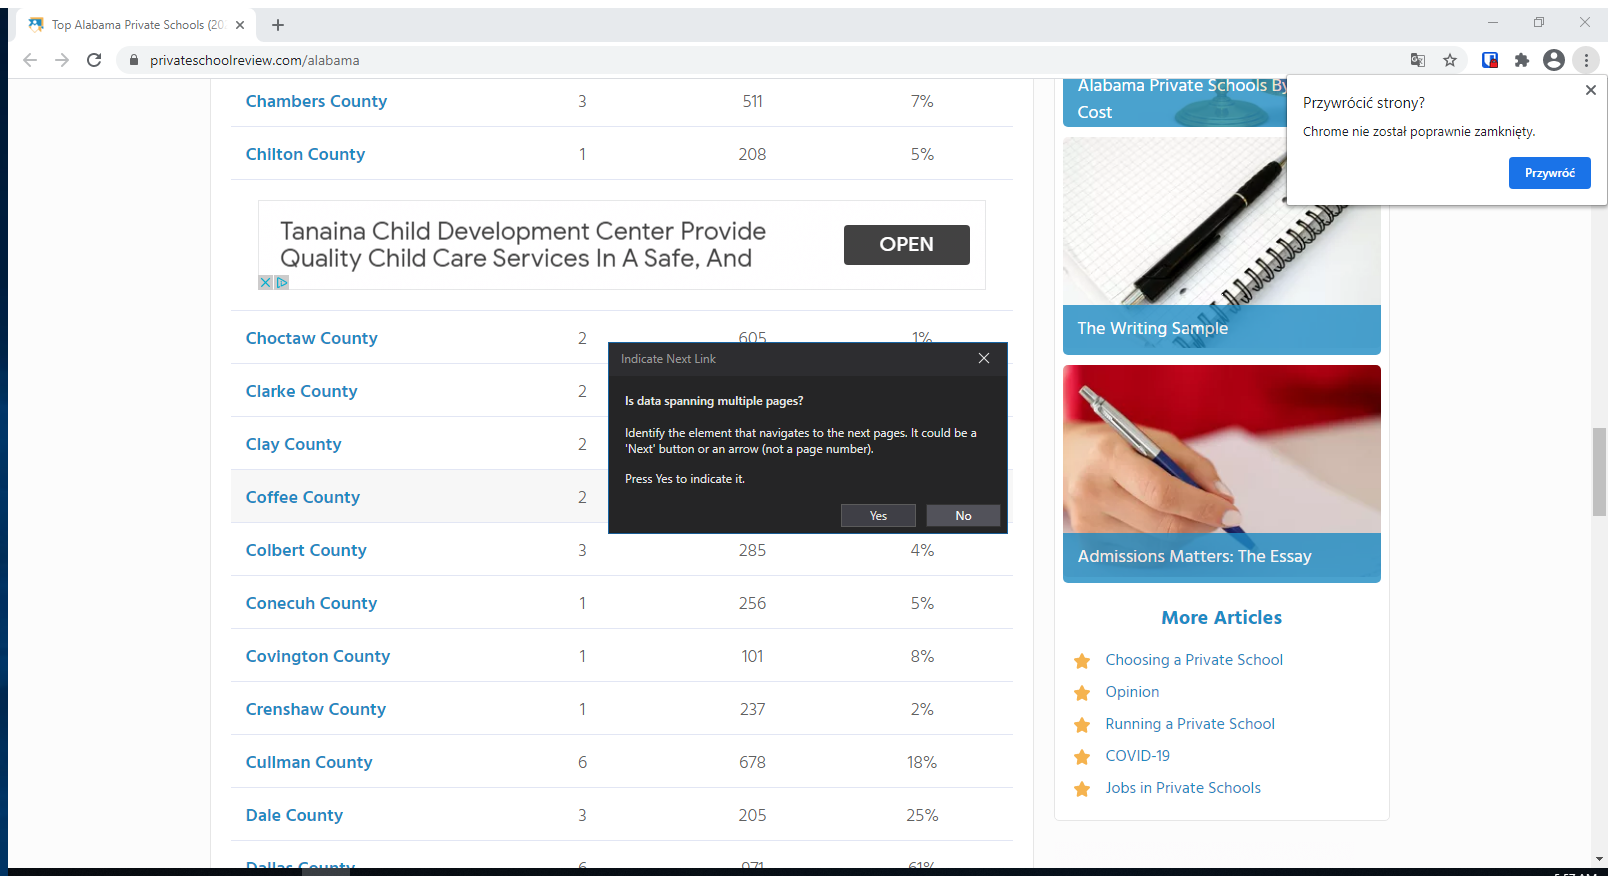
Task: Robotic Enterprise Framework
Workflow: Process

Step 1: Attach Browser 'Top * Page' in window 'Top*Private Schools*PrivateSchoolReview.com' (chrome.exe)

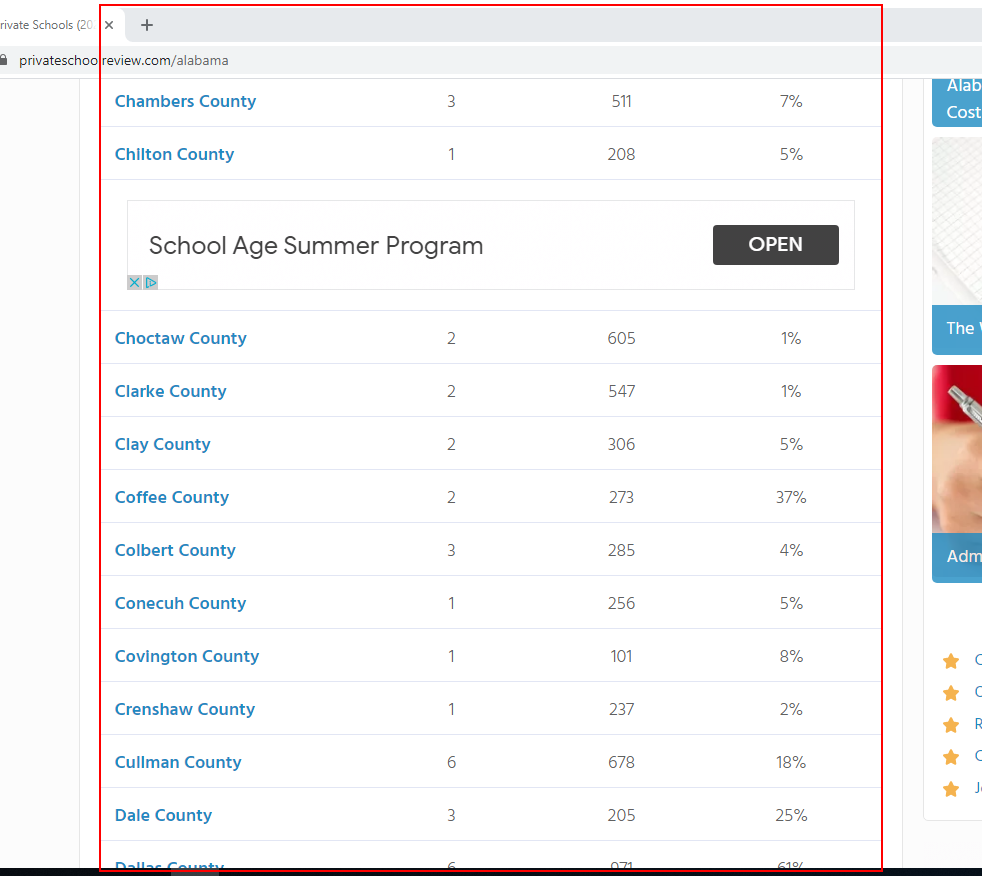
Step 2: get-text from the list